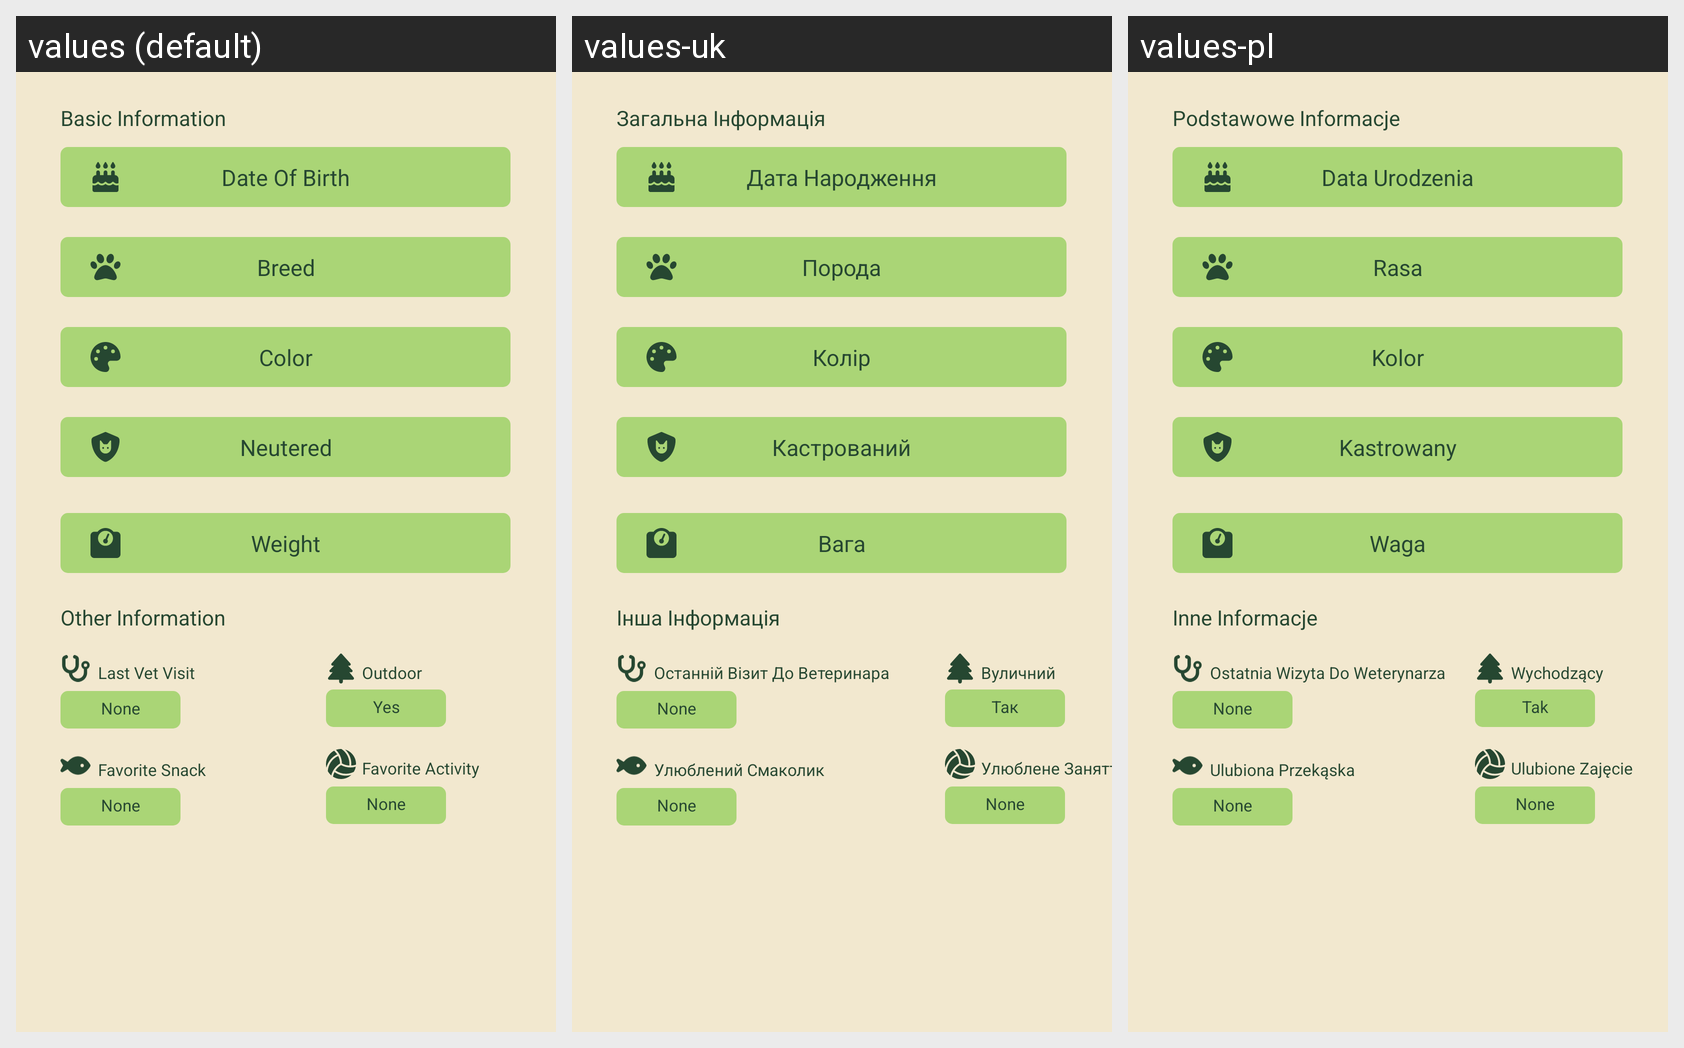

The Android screen above is rendered under several locales of the same app. Produce the string resources it draws, with the default and per-locale values.
Android screen res/layout/fragment_pet_details.xml rendered under 3 locales, left to right: values (default), values-uk, values-pl. Device: Nexus 5 (rendered at 1080×1920; each locale shown at half size, 540×960, under a caption strip naming it); theme Theme.PetTracker.
Strings drawn on this screen, with the default value and each locale's value (text and hints the layout hard-codes, and strings that could not be matched under every locale, appear in the picture but are not listed):

weight
  values: Weight
  values-uk: Вага
  values-pl: Waga

yes
  values: Yes
  values-uk: Так
  values-pl: Tak

neutered_male
  values: Neutered
  values-uk: Кастрований
  values-pl: Kastrowany

color
  values: Color
  values-uk: Колір
  values-pl: Kolor

breed
  values: Breed
  values-uk: Порода
  values-pl: Rasa

date_of_birth
  values: Date Of Birth
  values-uk: Дата Народження
  values-pl: Data Urodzenia

basic_information
  values: Basic Information
  values-uk: Загальна Інформація
  values-pl: Podstawowe Informacje

other_information
  values: Other Information
  values-uk: Інша Інформація
  values-pl: Inne Informacje

last_vet_visit
  values: Last Vet Visit
  values-uk: Останній Візит До Ветеринара
  values-pl: Ostatnia Wizyta Do Weterynarza

outdoor
  values: Outdoor
  values-uk: Вуличний
  values-pl: Wychodzący

favorite_snack
  values: Favorite Snack
  values-uk: Улюблений Смаколик
  values-pl: Ulubiona Przekąska

favorite_activity
  values: Favorite Activity
  values-uk: Улюблене Заняття
  values-pl: Ulubione Zajęcie
